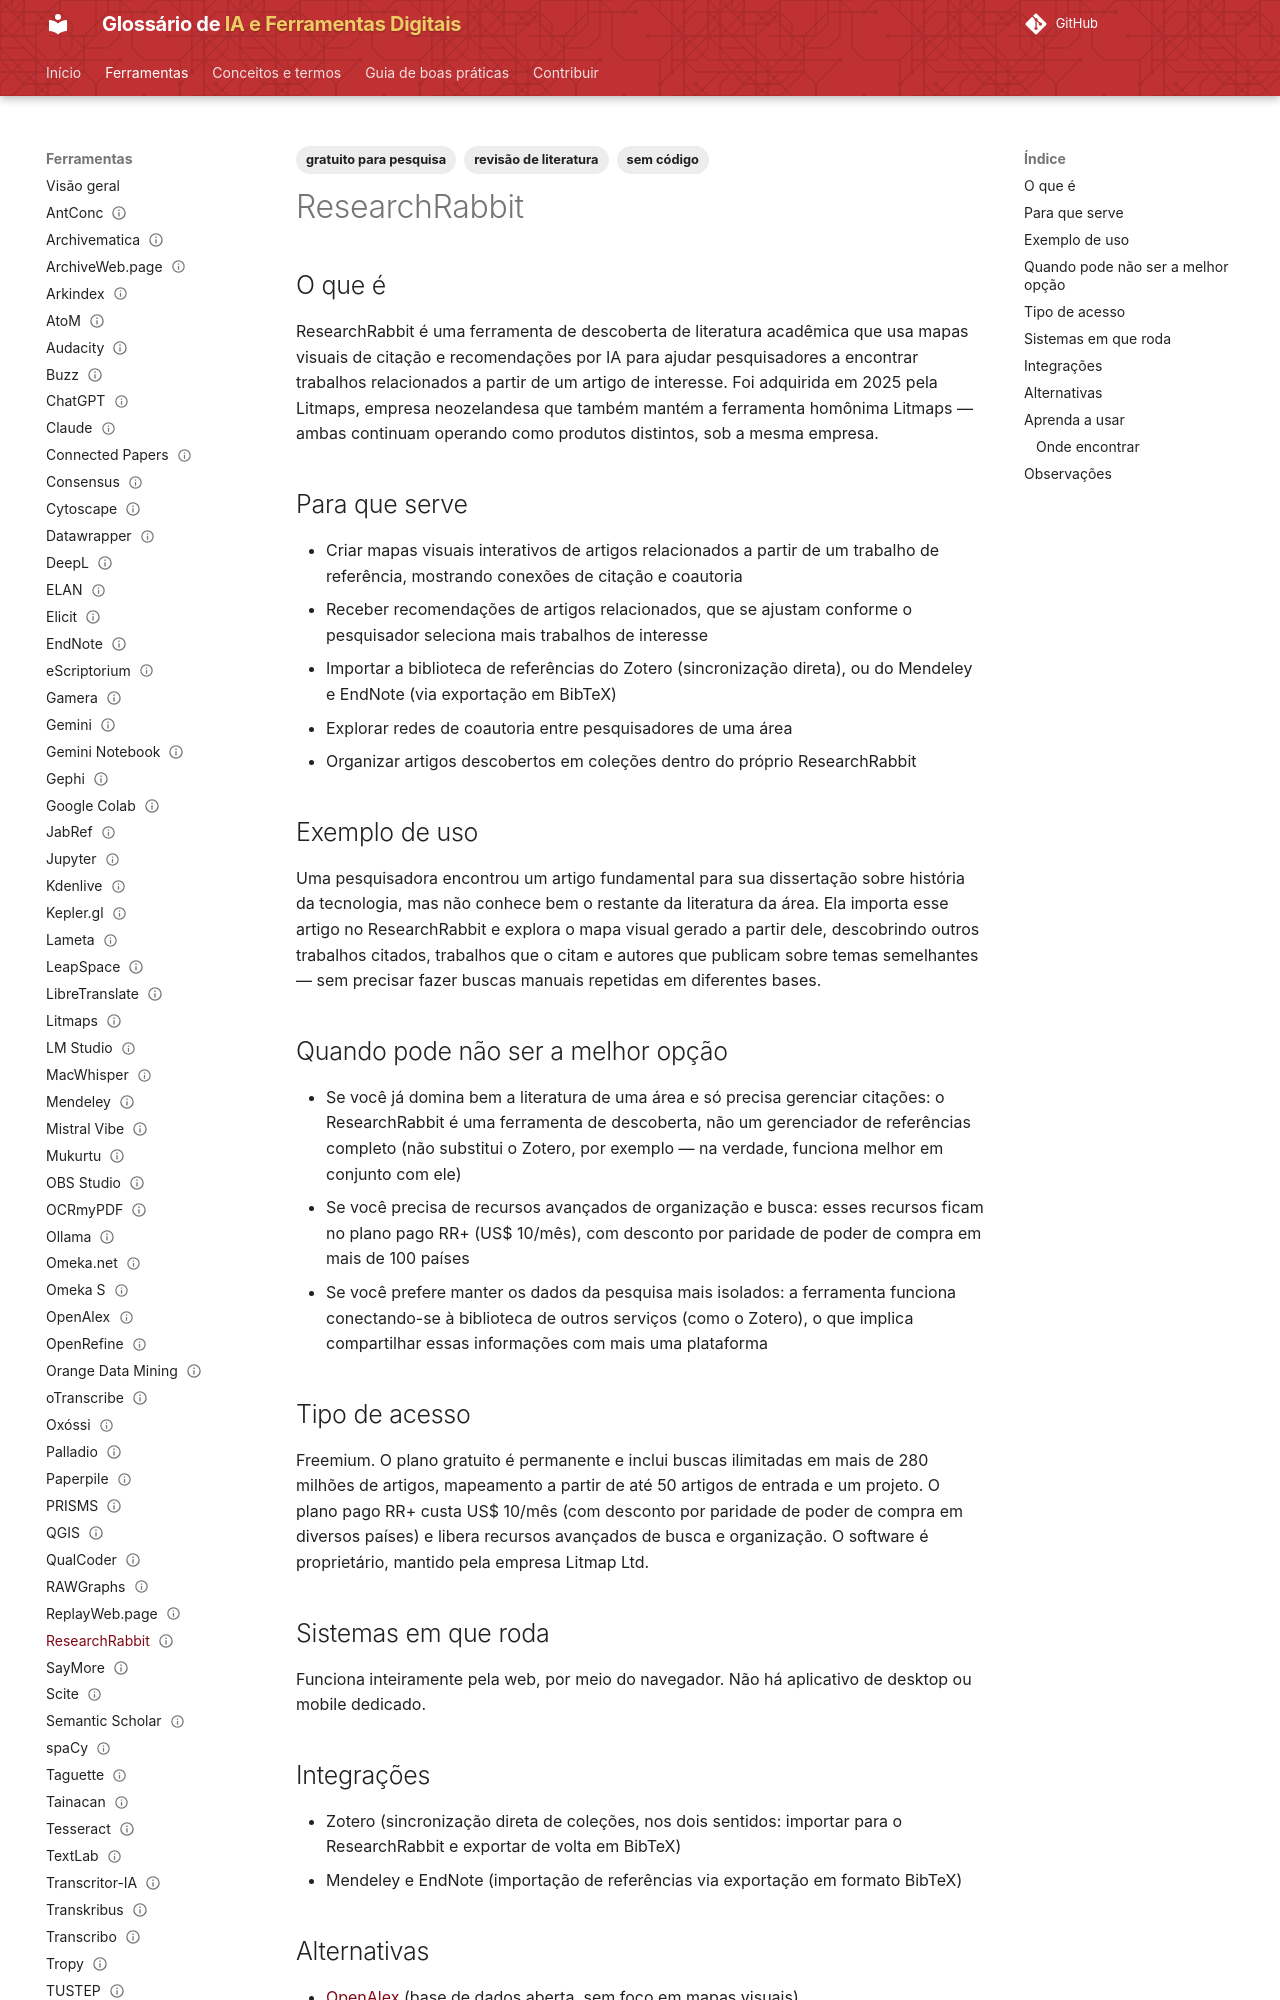

repository: lucchesia/iaguia-coc-fiocruz · page: ferramentas/researchrabbit/index.html · generator: mkdocs

---
title: ResearchRabbit
slug: researchrabbit
entry_type: ferramenta
tool_type: serviço web
category: revisão de literatura
tags:
  - revisão de literatura
  - gratuito para pesquisa
  - sem código
aliases: []
source_model: proprietário
software_license: proprietária
access_model: freemium
systems:
  - Web
curva_aprendizado: baixa a moderada
integrations:
  - Zotero
  - Mendeley
  - EndNote
concepts: []
alternatives:
  - OpenAlex
  - Semantic Scholar
  - Connected Papers
  - Litmaps
official_site: https://www.researchrabbit.ai
documentation: https://learn.researchrabbit.ai
forum: não disponível
caveats: []
learning_resources: []
academic_use: []
tool_status: ativa
status: publicado
reviewed: true
last_reviewed: '2026-08-19'
---

## O que é

ResearchRabbit é uma ferramenta de descoberta de literatura acadêmica que usa mapas visuais de citação e recomendações por IA para ajudar pesquisadores a encontrar trabalhos relacionados a partir de um artigo de interesse. Foi adquirida em 2025 pela Litmaps, empresa neozelandesa que também mantém a ferramenta homônima Litmaps — ambas continuam operando como produtos distintos, sob a mesma empresa.

## Para que serve

- Criar mapas visuais interativos de artigos relacionados a partir de um trabalho de referência, mostrando conexões de citação e coautoria
- Receber recomendações de artigos relacionados, que se ajustam conforme o pesquisador seleciona mais trabalhos de interesse
- Importar a biblioteca de referências do Zotero (sincronização direta), ou do Mendeley e EndNote (via exportação em BibTeX)
- Explorar redes de coautoria entre pesquisadores de uma área
- Organizar artigos descobertos em coleções dentro do próprio ResearchRabbit

## Exemplo de uso

Uma pesquisadora encontrou um artigo fundamental para sua dissertação sobre história da tecnologia, mas não conhece bem o restante da literatura da área. Ela importa esse artigo no ResearchRabbit e explora o mapa visual gerado a partir dele, descobrindo outros trabalhos citados, trabalhos que o citam e autores que publicam sobre temas semelhantes — sem precisar fazer buscas manuais repetidas em diferentes bases.

## Quando pode não ser a melhor opção

- Se você já domina bem a literatura de uma área e só precisa gerenciar citações: o ResearchRabbit é uma ferramenta de descoberta, não um gerenciador de referências completo (não substitui o Zotero, por exemplo — na verdade, funciona melhor em conjunto com ele)
- Se você precisa de recursos avançados de organização e busca: esses recursos ficam no plano pago RR+ (US$ 10/mês), com desconto por paridade de poder de compra em mais de 100 países
- Se você prefere manter os dados da pesquisa mais isolados: a ferramenta funciona conectando-se à biblioteca de outros serviços (como o Zotero), o que implica compartilhar essas informações com mais uma plataforma
